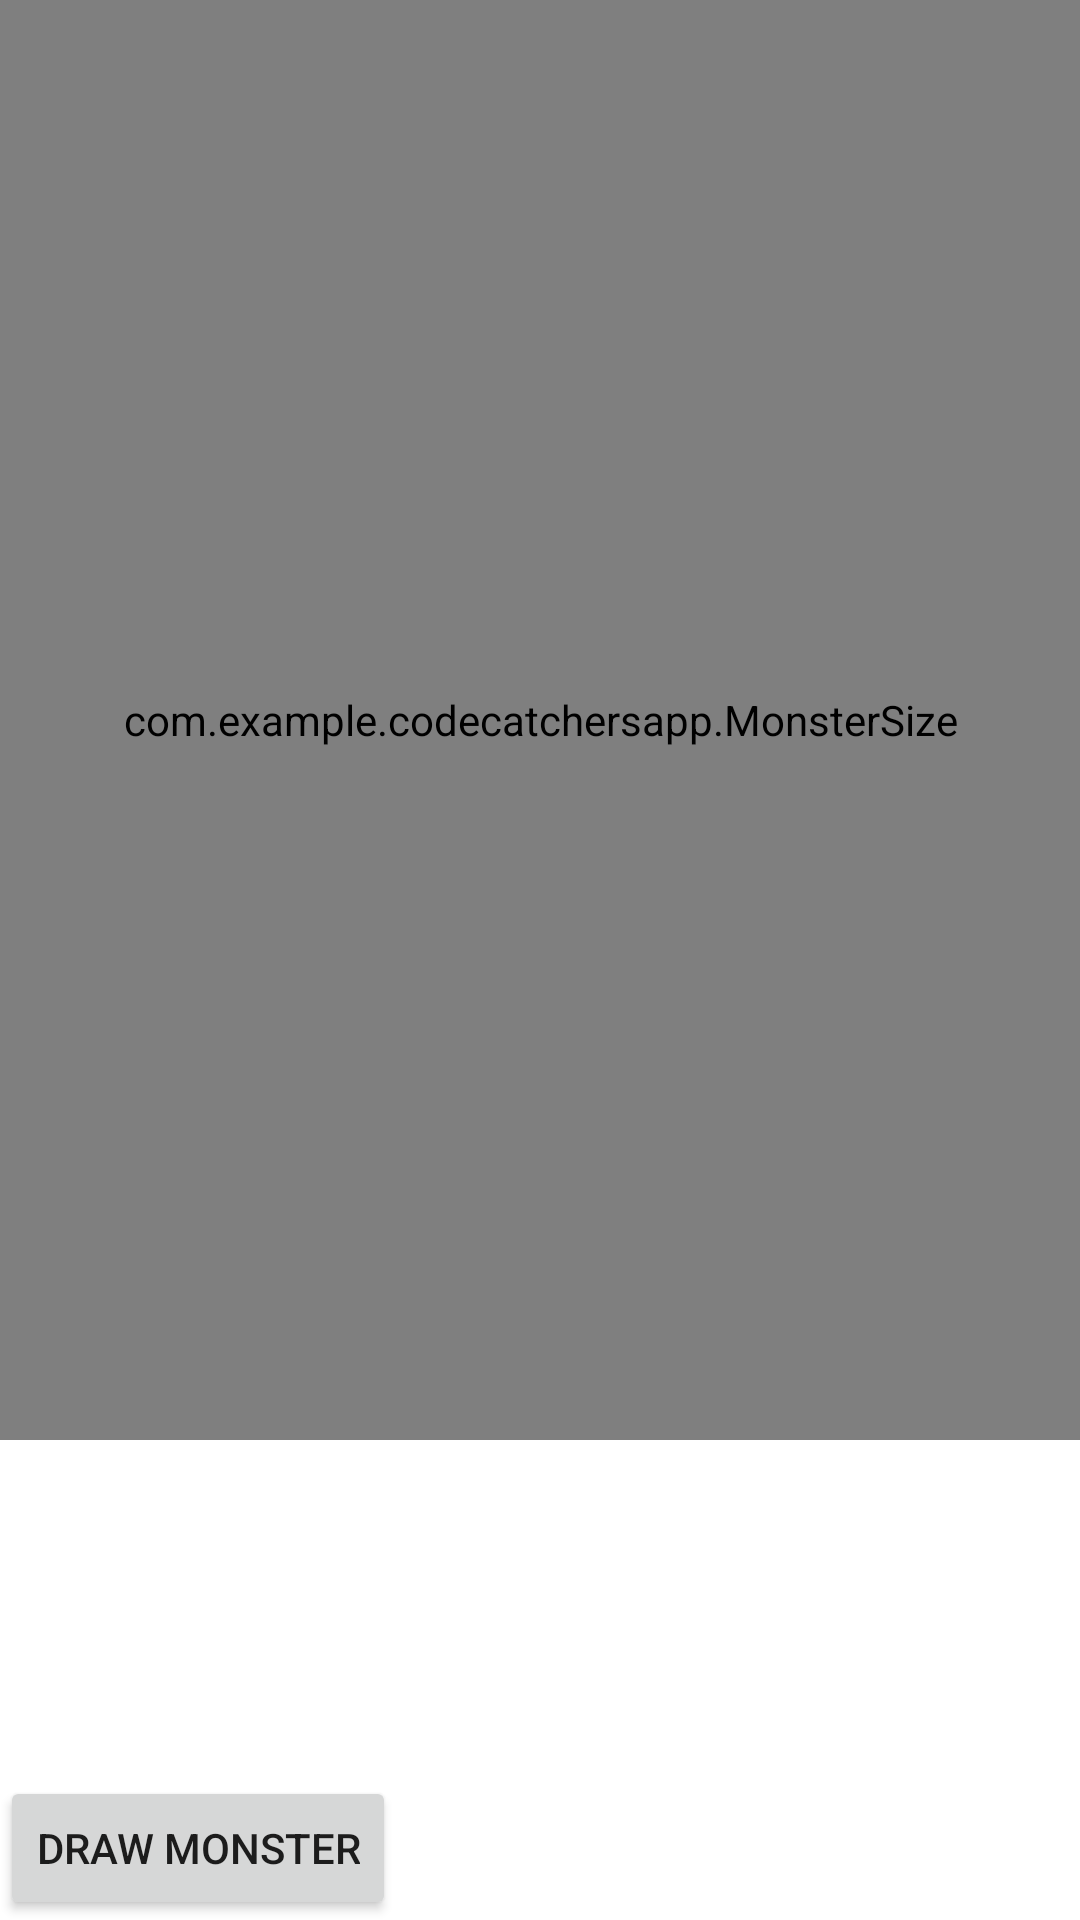

Here is an Android app screen rendered from its layout file. Give the layout XML and the strings, colors and styles it references.
<!-- AndroidManifest.xml: application theme Theme.CodeCatchersApp -->
<!-- res/layout/activity_monster.xml -->
<?xml version="1.0" encoding="utf-8"?>
<androidx.constraintlayout.widget.ConstraintLayout xmlns:android="http://schemas.android.com/apk/res/android"
    xmlns:tools="http://schemas.android.com/tools"
    xmlns:app="http://schemas.android.com/apk/res-auto"
    android:id="@+id/monster_layout"
    android:layout_width="match_parent"
    android:layout_height="match_parent"
    android:textStyle="bold">
    <TextView
        android:id="@+id/monster_name_textview"
        android:layout_width="match_parent"
        android:layout_height="wrap_content"
        android:textSize="23sp"
        android:gravity="center_horizontal"
        android:textColor="#000000"/>


    <com.example.codecatchersapp.MonsterSize
        android:id="@+id/monster_canvas"
        android:layout_width="match_parent"
        android:layout_height="0dp"
        app:layout_constraintHeight_percent="0.75"
        app:layout_constraintTop_toTopOf="parent"
         />

    <Button
        android:id="@+id/button_draw_monster"
        android:layout_width="wrap_content"
        android:layout_height="wrap_content"
        android:text="Draw Monster"
        app:layout_constraintBottom_toBottomOf="parent"
        app:layout_constraintStart_toStartOf="parent" />

    <Button
        android:id="@+id/button_generate_monster"
        android:layout_width="wrap_content"
        android:layout_height="wrap_content"
        android:text="Generate Monster"
        app:layout_constraintTop_toBottomOf="@+id/button_draw_monster"
        app:layout_constraintStart_toStartOf="parent"
        app:layout_constraintEnd_toEndOf="parent" />


</androidx.constraintlayout.widget.ConstraintLayout>
<!-- resources referenced by this layout -->
<resources>
  <style name="Theme.CodeCatchersApp" parent="Theme.MaterialComponents.DayNight.DarkActionBar">
          
          <item name="colorPrimary">@color/black</item>
          <item name="colorPrimaryVariant">#68D058</item>
          <item name="colorOnPrimary">@color/white</item>
          
          <item name="colorSecondary">@color/teal_200</item>
          <item name="colorSecondaryVariant">@color/teal_700</item>
          <item name="colorOnSecondary">@color/black</item>
          
          <item name="android:statusBarColor">?attr/colorPrimaryVariant</item>
          
      </style>
  <color name="black">#FF000000</color>
  <color name="white">#FFFFFFFF</color>
  
      //from palette
  <color name="teal_200">#FF03DAC5</color>
  <color name="teal_700">#FF018786</color>
</resources>
